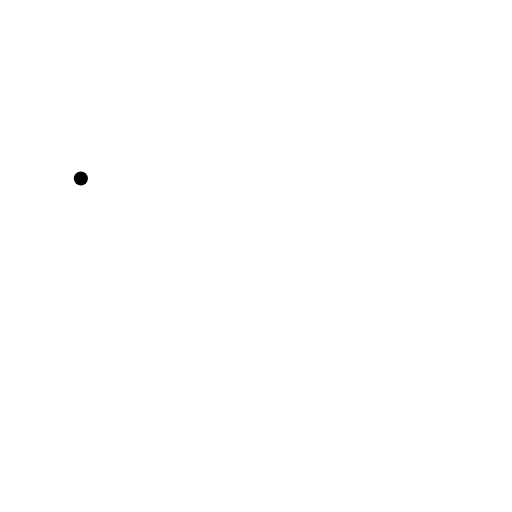
t = 0.00 s
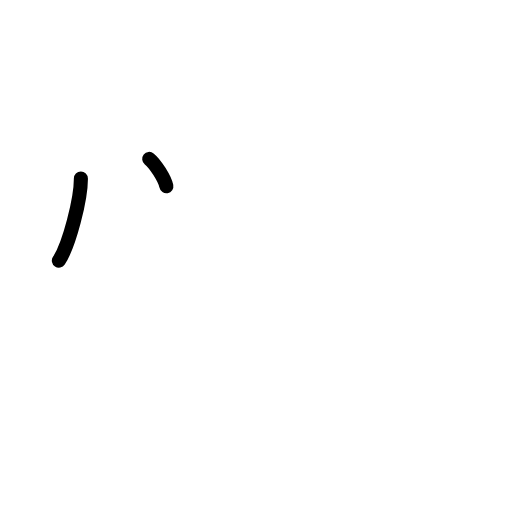
t = 1.50 s
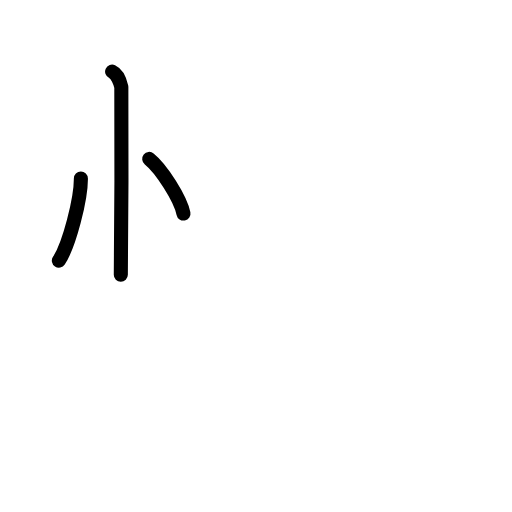
t = 2.75 s
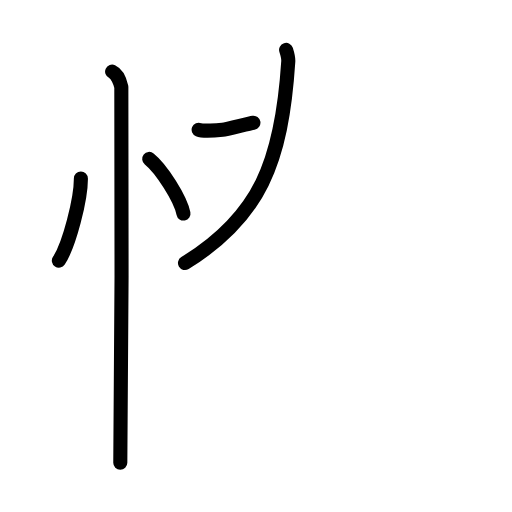
t = 4.21 s
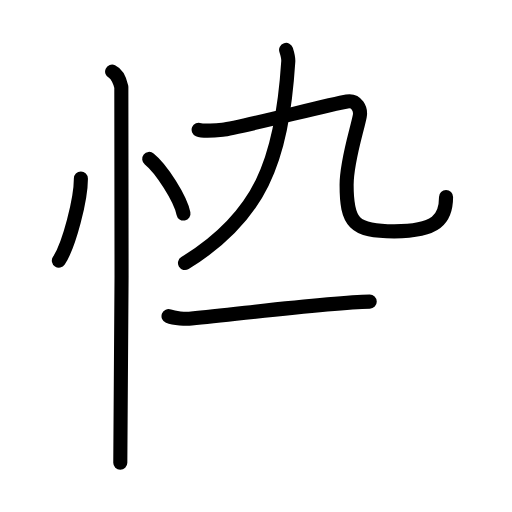
t = 5.58 s
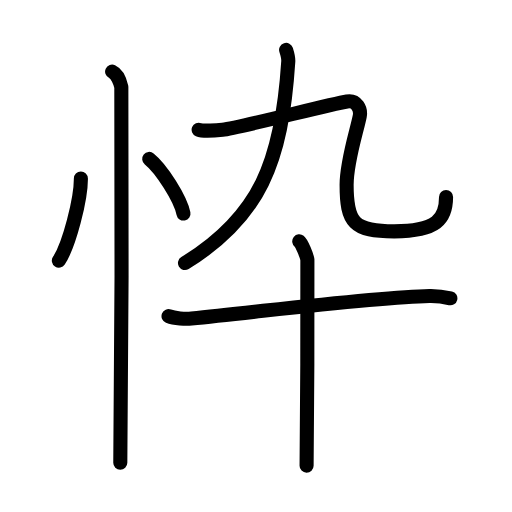
t = 7.00 s

The animated SVG that drew these frames (rendered in a browser with its animation timeline set to each time). Animation: 23 SMIL elements (animate=23); one cycle of 7.00 s.

<?xml version="1.0" encoding="UTF-8"?>
<!--
AniKanjiVG is licensed by CC-BY-SA Paul C. Sommerhoff (https://bitbucket.org/sommerhoff/anikanjivg).
AniKanjiVG uses KanjiVG which is licensed by CC-BY-SA Ulrich Apel (http://kanjivg.tagaini.net).
See also http://creativecommons.org/licenses/by-sa/3.0/
-->
<svg xmlns:kvg='http://kanjivg.tagaini.net' xmlns='http://www.w3.org/2000/svg' width='109' height='109' viewBox='0 0 109 109' style='fill:none;stroke:#000000;stroke-width:3;stroke-linecap:round;stroke-linejoin:round;' id="kvg:kanji_05ff0"><g id="kvg:05ff0" kvg:element="忰"><g id="kvg:05ff0-g1" kvg:element="忄" kvg:variant="true" kvg:original="心" kvg:position="left" kvg:radical="tradit"><path id="kvg:05ff0-s1" kvg:type="㇔" d="M17.22,38c0.03,4.31-2.47,14.14-4.69,17.5"><animate attributeName="d" begin="0.0s" dur="1.0s" from="M17.22,38C17.22,38,17.22,38,17.22,38" to="M17.22,38c0.03,4.31-2.47,14.14-4.69,17.5" />
</path>
<path id="kvg:05ff0-s2" kvg:type="㇔" d="M31.77,33.83c2.57,2.05,6.65,8.44,7.29,11.63"><animate attributeName="d" begin="1.0s" dur="1.0s" from="M31.77,33.83C31.77,33.83,31.77,33.83,31.77,33.83" to="M31.77,33.83c2.57,2.05,6.65,8.44,7.29,11.63" />
<animate attributeName="d" begin="0s" dur="1.0s" from="M-100,-100" to="M-100,-100" />
</path>
<path id="kvg:05ff0-s3" kvg:type="㇑" d="M23.87,15.25c1.09,0.5,1.74,2.25,1.96,3.25c0.22,1,0,73.75-0.22,80"><animate attributeName="d" begin="2.0s" dur="0.5s" from="M23.87,15.25C23.87,15.25,23.87,15.25,23.87,15.25" to="M23.87,15.25c1.09,0.5,1.74,2.25,1.96,3.25" />
<animate attributeName="d" begin="2.5s" dur="0.5s" from="M23.87,15.25c1.09,0.5,1.74,2.25,1.96,3.25c0,0,0,0,0,0,0" to="M23.87,15.25c1.09,0.5,1.74,2.25,1.96,3.25c0.22,1,0,73.75-0.22,80" />
<animate attributeName="d" begin="0s" dur="2.0s" from="M-100,-100" to="M-100,-100" />
</path>
</g>
<g id="kvg:05ff0-g2" kvg:element="卆" kvg:position="right"><g id="kvg:05ff0-g3" kvg:element="九" kvg:position="top"><path id="kvg:05ff0-s4" kvg:type="㇒" d="M60.91,10.62c0.28,0.88,0.51,1.8,0.46,2.49C60,34.5,55.25,46.25,39.38,56"><animate attributeName="d" begin="3.0s" dur="0.5s" from="M60.91,10.62C60.91,10.62,60.91,10.62,60.91,10.62" to="M60.91,10.62c0.28,0.88,0.51,1.8,0.46,2.49" />
<animate attributeName="d" begin="3.5s" dur="0.5s" from="M60.91,10.62c0.28,0.88,0.51,1.8,0.46,2.49c0,0,0,0,0,0,0" to="M60.91,10.62c0.28,0.88,0.51,1.8,0.46,2.49C60,34.5,55.25,46.25,39.38,56" />
<animate attributeName="d" begin="0s" dur="3.0s" from="M-100,-100" to="M-100,-100" />
</path>
<g id="kvg:05ff0-g4" kvg:element="乙"><path id="kvg:05ff0-s5" kvg:type="㇈" d="M42.29,27.62c0.85,0.35,4.03,0.12,5.09,0c3.37-0.37,22.62-5.37,26.5-6.02c2.09-0.35,2.99,1.66,2.71,3.11c-0.59,3.04-2.8,9.66-2.8,14.63c0,8.02,1.46,9.91,10.14,9.91c9.07,0,11.03-2.61,11.03-7.29"><animate attributeName="d" begin="4.0s" dur="0.16666666666666666s" from="M42.29,27.62C42.29,27.62,42.29,27.62,42.29,27.62" to="M42.29,27.62c0.85,0.35,4.03,0.12,5.09,0" />
<animate attributeName="d" begin="4.166666666666667s" dur="0.16666666666666666s" from="M42.29,27.62c0.85,0.35,4.03,0.12,5.09,0c0,0,0,0,0,0,0" to="M42.29,27.62c0.85,0.35,4.03,0.12,5.09,0c3.37-0.37,22.62-5.37,26.5-6.02" />
<animate attributeName="d" begin="4.333333333333333s" dur="0.16666666666666666s" from="M42.29,27.62c0.85,0.35,4.03,0.12,5.09,0c3.37-0.37,22.62-5.37,26.5-6.02c0,0,0,0,0,0,0" to="M42.29,27.62c0.85,0.35,4.03,0.12,5.09,0c3.37-0.37,22.62-5.37,26.5-6.02c2.09-0.35,2.99,1.66,2.71,3.11" />
<animate attributeName="d" begin="4.5s" dur="0.16666666666666666s" from="M42.29,27.62c0.85,0.35,4.03,0.12,5.09,0c3.37-0.37,22.62-5.37,26.5-6.02c2.09-0.35,2.99,1.66,2.71,3.11c0,0,0,0,0,0,0" to="M42.29,27.62c0.85,0.35,4.03,0.12,5.09,0c3.37-0.37,22.62-5.37,26.5-6.02c2.09-0.35,2.99,1.66,2.71,3.11c-0.59,3.04-2.8,9.66-2.8,14.63" />
<animate attributeName="d" begin="4.666666666666667s" dur="0.16666666666666666s" from="M42.29,27.62c0.85,0.35,4.03,0.12,5.09,0c3.37-0.37,22.62-5.37,26.5-6.02c2.09-0.35,2.99,1.66,2.71,3.11c-0.59,3.04-2.8,9.66-2.8,14.63c0,0,0,0,0,0,0" to="M42.29,27.62c0.85,0.35,4.03,0.12,5.09,0c3.37-0.37,22.62-5.37,26.5-6.02c2.09-0.35,2.99,1.66,2.71,3.11c-0.59,3.04-2.8,9.66-2.8,14.63c0,8.02,1.46,9.91,10.14,9.91" />
<animate attributeName="d" begin="4.833333333333333s" dur="0.16666666666666666s" from="M42.29,27.62c0.85,0.35,4.03,0.12,5.09,0c3.37-0.37,22.62-5.37,26.5-6.02c2.09-0.35,2.99,1.66,2.71,3.11c-0.59,3.04-2.8,9.66-2.8,14.63c0,8.02,1.46,9.91,10.14,9.91c0,0,0,0,0,0,0" to="M42.29,27.62c0.85,0.35,4.03,0.12,5.09,0c3.37-0.37,22.62-5.37,26.5-6.02c2.09-0.35,2.99,1.66,2.71,3.11c-0.59,3.04-2.8,9.66-2.8,14.63c0,8.02,1.46,9.91,10.14,9.91c9.07,0,11.03-2.61,11.03-7.29" />
<animate attributeName="d" begin="0s" dur="4.0s" from="M-100,-100" to="M-100,-100" />
</path>
</g>
</g>
<g id="kvg:05ff0-g5" kvg:element="十" kvg:position="bottom"><path id="kvg:05ff0-s6" kvg:type="㇐" d="M35.88,67.31c1.27,0.5,3.62,0.62,4.89,0.5c16.21-1.62,39.47-4.6,50.65-4.8c2.13-0.04,3.4,0.24,4.46,0.49"><animate attributeName="d" begin="5.0s" dur="0.3333333333333333s" from="M35.88,67.31C35.88,67.31,35.88,67.31,35.88,67.31" to="M35.88,67.31c1.27,0.5,3.62,0.62,4.89,0.5" />
<animate attributeName="d" begin="5.333333333333333s" dur="0.3333333333333333s" from="M35.88,67.31c1.27,0.5,3.62,0.62,4.89,0.5c0,0,0,0,0,0,0" to="M35.88,67.31c1.27,0.5,3.62,0.62,4.89,0.5c16.21-1.62,39.47-4.6,50.65-4.8" />
<animate attributeName="d" begin="5.666666666666667s" dur="0.3333333333333333s" from="M35.88,67.31c1.27,0.5,3.62,0.62,4.89,0.5c16.21-1.62,39.47-4.6,50.65-4.8c0,0,0,0,0,0,0" to="M35.88,67.31c1.27,0.5,3.62,0.62,4.89,0.5c16.21-1.62,39.47-4.6,50.65-4.8c2.13-0.04,3.4,0.24,4.46,0.49" />
<animate attributeName="d" begin="0s" dur="5.0s" from="M-100,-100" to="M-100,-100" />
</path>
<path id="kvg:05ff0-s7" kvg:type="㇑" d="M63.71,51.38c0.52,0.41,1.62,3.11,1.73,3.93c0.11,0.83-0.07,38.63-0.17,43.82"><animate attributeName="d" begin="6.0s" dur="0.5s" from="M63.71,51.38C63.71,51.38,63.71,51.38,63.71,51.38" to="M63.71,51.38c0.52,0.41,1.62,3.11,1.73,3.93" />
<animate attributeName="d" begin="6.5s" dur="0.5s" from="M63.71,51.38c0.52,0.41,1.62,3.11,1.73,3.93c0,0,0,0,0,0,0" to="M63.71,51.38c0.52,0.41,1.62,3.11,1.73,3.93c0.11,0.83-0.07,38.63-0.17,43.82" />
<animate attributeName="d" begin="0s" dur="6.0s" from="M-100,-100" to="M-100,-100" />
</path>
</g>
</g>
</g>
</svg>
